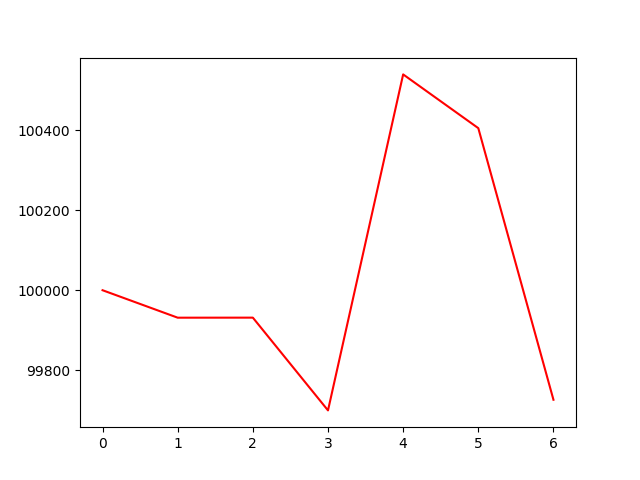

The file beside this chart, header and first rows:
account_value, date, daily_return
100000, 2023-06-15, 
99931, 2023-06-16, -0.0006863
99931, 2023-06-20, 1.1356747755542074e-06
99700, 2023-06-21, -0.002319
100539, 2023-06-22, 0.008421
100405, 2023-06-23, -0.001336
99726, 2023-06-26, -0.006759
